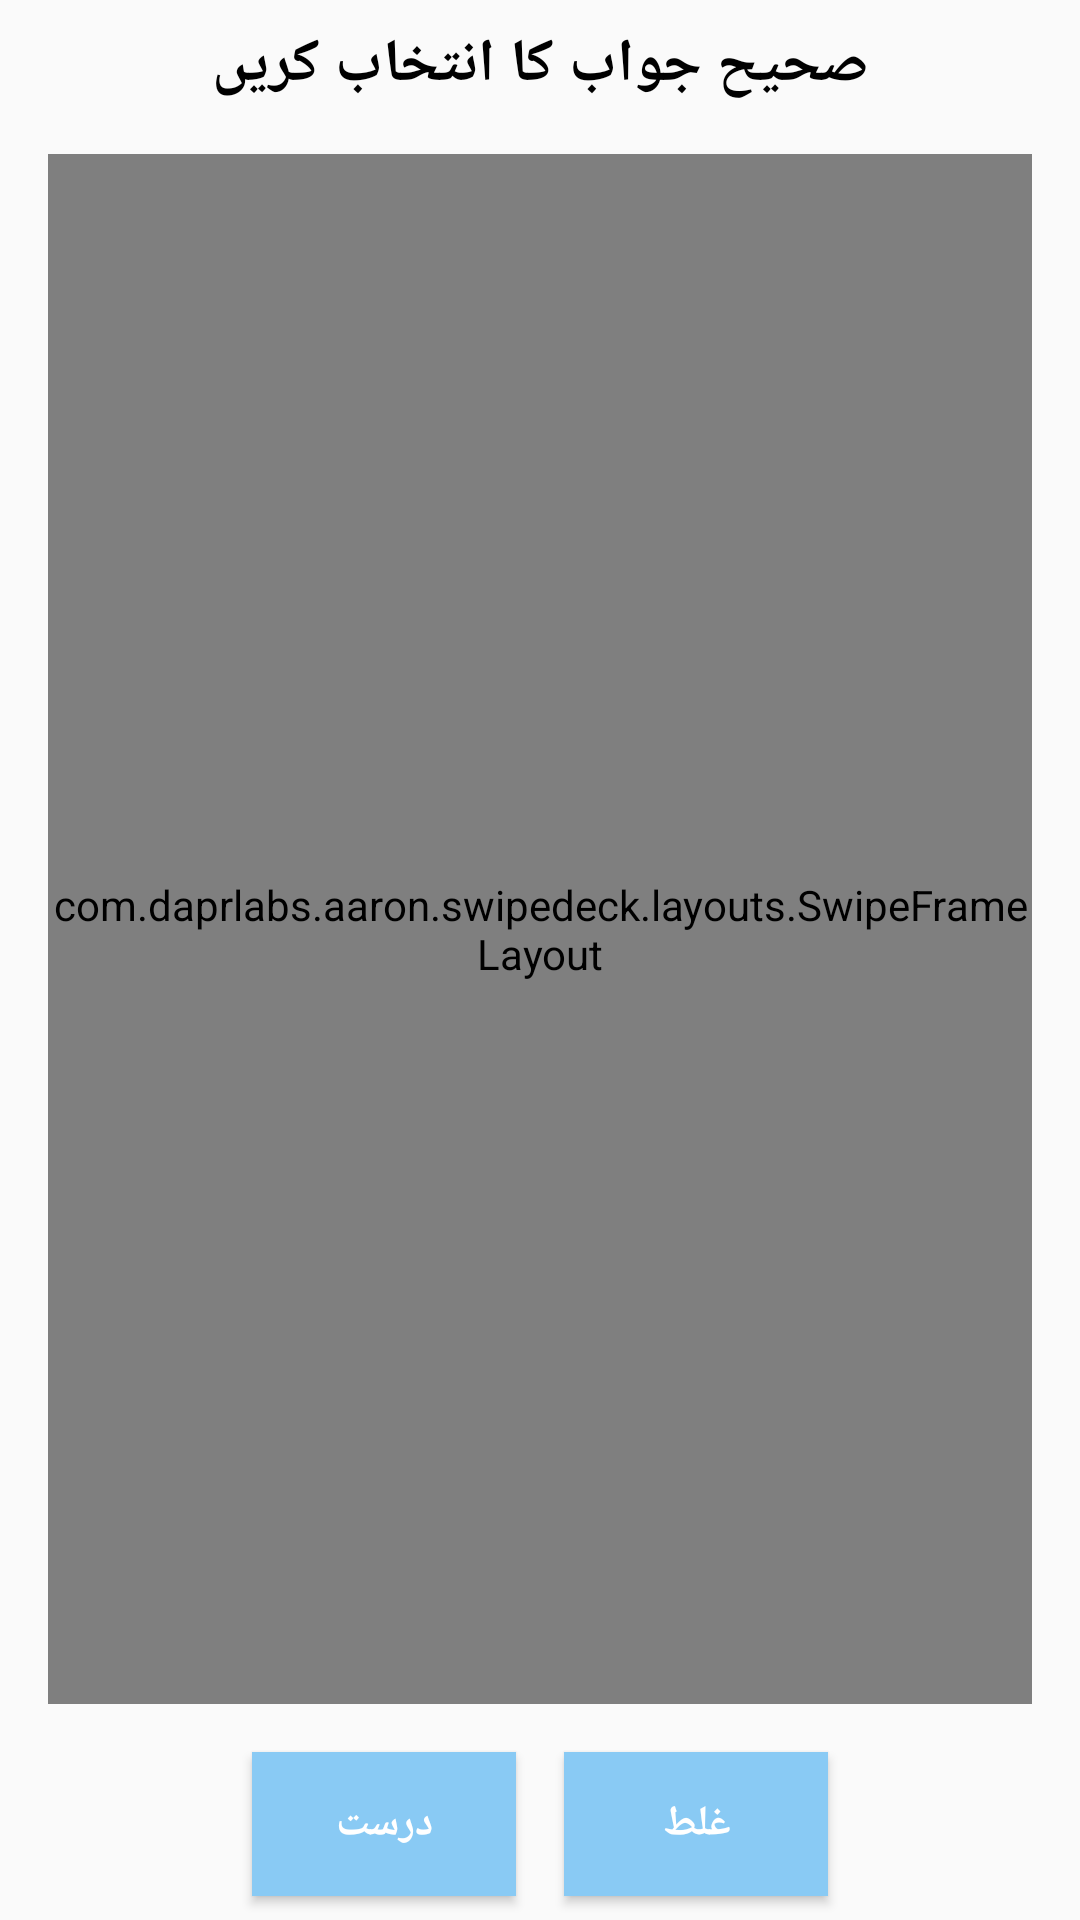

Android layout source for this screen:
<!-- AndroidManifest.xml: application theme AppTheme -->
<!-- res/layout/fragment_flash_card.xml -->
<android.support.constraint.ConstraintLayout xmlns:android="http://schemas.android.com/apk/res/android"
    xmlns:swipedeck="http://schemas.android.com/apk/res-auto"
    xmlns:tools="http://schemas.android.com/tools"
    android:layout_width="match_parent"
    android:layout_height="match_parent"
    android:orientation="vertical"

    tools:context="com.ctandem.lasaanulquran.fragments.FlashCardFragment">

    <TextView
        android:id="@+id/textView"
        style="@style/detail_tv"
        android:layout_width="0dp"
        android:layout_height="wrap_content"
        android:layout_gravity="center_horizontal"
        android:layout_margin="8dp"
        android:fontFamily="@font/jameel_noori"
        android:gravity="center"
        android:text="@string/select_answer"
        swipedeck:layout_constraintEnd_toEndOf="parent"
        swipedeck:layout_constraintStart_toStartOf="parent"
        swipedeck:layout_constraintTop_toTopOf="parent" />

    <Button
        android:id="@+id/stats_tv"
        android:layout_width="wrap_content"
        android:layout_height="wrap_content"
        android:layout_marginBottom="8dp"
        android:layout_marginEnd="8dp"
        android:layout_marginLeft="8dp"
        android:layout_marginRight="8dp"
        android:layout_marginStart="8dp"
        android:layout_marginTop="8dp"
        android:background="@color/colorPrimary"
        android:fontFamily="@font/jameel_noori"
        android:text="@string/stats"
        android:textColor="@color/white"
        android:textStyle="bold"
        android:visibility="gone"
        android:padding="4dp"
        swipedeck:layout_constraintBottom_toBottomOf="parent"
        swipedeck:layout_constraintEnd_toEndOf="parent"
        swipedeck:layout_constraintStart_toStartOf="parent"
        swipedeck:layout_constraintTop_toBottomOf="@+id/textView" />

    <com.daprlabs.aaron.swipedeck.layouts.SwipeFrameLayout
        android:id="@+id/swipe_frame"
        android:layout_width="0dp"
        android:layout_height="0dp"
        android:layout_margin="16dp"
        android:visibility="visible"
        swipedeck:layout_constraintBottom_toTopOf="@+id/right_btn"
        swipedeck:layout_constraintEnd_toEndOf="parent"
        swipedeck:layout_constraintStart_toStartOf="parent"
        swipedeck:layout_constraintTop_toBottomOf="@+id/textView">

        <com.daprlabs.aaron.swipedeck.SwipeDeck
            android:id="@+id/swipe_deck"
            android:layout_width="match_parent"
            android:layout_height="match_parent"
            swipedeck:card_spacing="10dp"
            swipedeck:max_visible="2"
            swipedeck:swipe_enabled="true">

        </com.daprlabs.aaron.swipedeck.SwipeDeck>

    </com.daprlabs.aaron.swipedeck.layouts.SwipeFrameLayout>

    <Button
        android:id="@+id/right_btn"
        android:layout_width="wrap_content"
        android:layout_height="wrap_content"
        android:layout_marginBottom="8dp"
        android:layout_marginEnd="8dp"
        android:layout_marginRight="8dp"
        android:background="@color/colorPrimary"
        android:fontFamily="@font/jameel_noori"
        android:text="@string/right"
        android:textColor="@color/white"
        android:textStyle="bold"
        swipedeck:layout_constraintBottom_toBottomOf="parent"
        swipedeck:layout_constraintEnd_toStartOf="@+id/guideline2" />

    <Button
        android:id="@+id/wrong_tv"
        android:layout_width="wrap_content"
        android:layout_height="wrap_content"
        android:layout_marginStart="8dp"
        android:layout_marginLeft="8dp"
        android:background="@color/colorPrimary"
        android:text="@string/wrong"
        android:fontFamily="@font/jameel_noori"
        android:textColor="@color/white"
        android:textStyle="bold"
        swipedeck:layout_constraintStart_toStartOf="@+id/guideline2"
        swipedeck:layout_constraintTop_toTopOf="@+id/right_btn" />

    <android.support.constraint.Guideline
        android:id="@+id/guideline2"
        android:layout_width="wrap_content"
        android:layout_height="wrap_content"
        android:orientation="vertical"
        swipedeck:layout_constraintGuide_percent="0.5" />

</android.support.constraint.ConstraintLayout>
<!-- resources referenced by this layout -->
<resources>
  <color name="colorPrimary">#89CAF4</color>
  <color name="white">#ffffff</color>
  <string name="right">درست</string>
  <string name="select_answer">صحیح جواب کا انتخاب کریں</string>
  <string name="stats">غلط جوابات کا مطالعہ کریں</string>
  <string name="wrong">غلط</string>
  <style name="detail_tv">
          <item name="android:textSize">20sp</item>
          <item name="android:textStyle">bold</item>
          <item name="android:textColor">@color/black</item>
      </style>
  <style name="AppTheme" parent="Theme.AppCompat.Light.NoActionBar">
          
          <item name="colorPrimary">@color/colorPrimary</item>
          <item name="colorPrimaryDark">@color/colorPrimaryDark</item>
          <item name="colorAccent">@color/colorAccent</item>
          <item name="windowNoTitle">true</item>
          <item name="windowActionBar">false</item>
          <item name="android:textAllCaps">false</item>
          <item name="actionMenuTextColor">@color/white</item>
      </style>
  <color name="black">#000000</color>
  <color name="colorPrimaryDark">#89CAF4</color>
  <color name="colorAccent">#FF4081</color>
</resources>
